Labelled photos from "data_for_modeling", an image-classification folder in zach-merritt/weedeater. The possible labels are: dirt, marigold, morning glory, pea, radish.

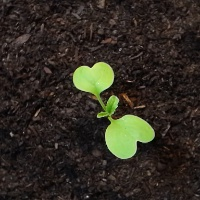
Label: radish

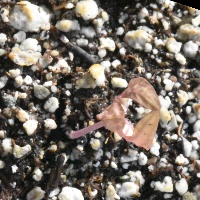
Label: morning glory

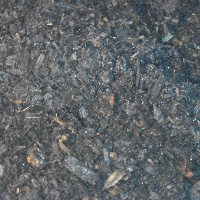
Label: dirt

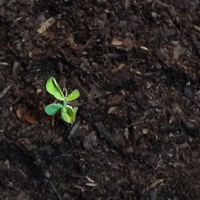
Label: pea

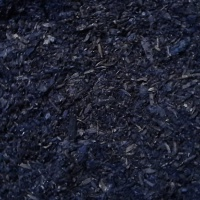
Label: dirt

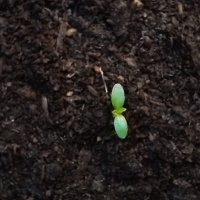
Label: marigold
